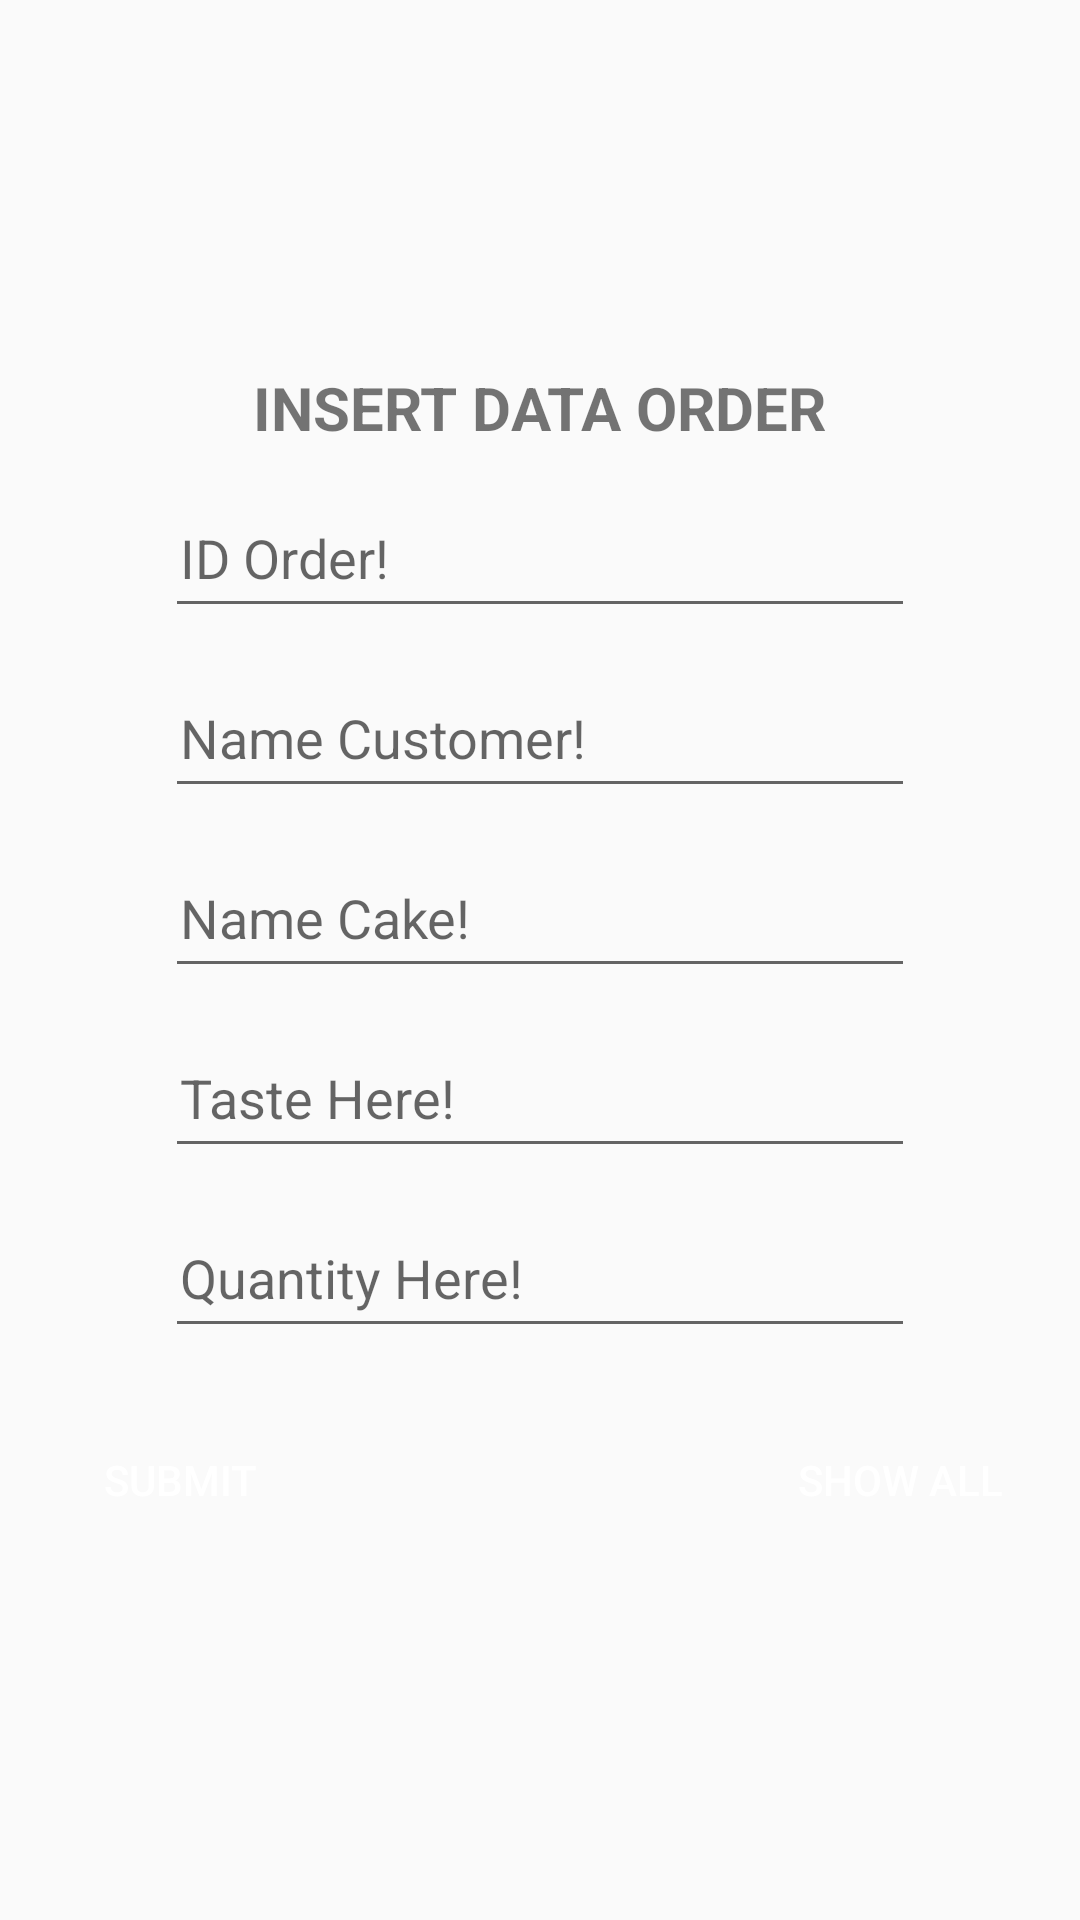

The Android layout XML behind this screen, and the referenced resources:
<!-- AndroidManifest.xml: application theme AppTheme -->
<!-- res/layout/activity_order.xml -->
<?xml version="1.0" encoding="utf-8"?>
<LinearLayout xmlns:android="http://schemas.android.com/apk/res/android"
    xmlns:app="http://schemas.android.com/apk/res-auto"
    xmlns:tools="http://schemas.android.com/tools"
    android:layout_width="match_parent"
    android:layout_height="match_parent"
    tools:context=".Order"
    android:orientation="vertical"
    android:gravity="center">
    <TextView
        android:layout_width="wrap_content"
        android:layout_height="wrap_content"
        android:text="INSERT DATA ORDER"
        android:textSize="20sp"
        android:textAlignment="center"
        android:gravity="center_horizontal"
        android:layout_margin="10dp"
        android:textStyle="bold"/>
    <EditText
        style="@style/editTextLogin"
        android:id="@+id/input_ido"
        android:hint="ID Order!"/>
    <EditText
        style="@style/editTextLogin"
        android:id="@+id/input_namao"
        android:hint="Name Customer!"/>
    <EditText
        style="@style/editTextLogin"
        android:id="@+id/input_kueo"
        android:hint="Name Cake!"/>
    <EditText
        style="@style/editTextLogin"
        android:id="@+id/input_rasao"
        android:hint="Taste Here!"/>
    <EditText
        style="@style/editTextLogin"
        android:id="@+id/input_jumlaho"
        android:hint="Quantity Here!"
        android:inputType="number"/>
    <LinearLayout
        android:layout_width="match_parent"
        android:layout_height="wrap_content"
        android:orientation="horizontal"
        android:gravity="center">
        <Button
            style="@style/btnlogin"
            android:id="@+id/btn_submit"
            android:text="Submit"/>

        <Button
            style="@style/btnlogin"
            android:id="@+id/btn_show"
            android:text="Show All"
            android:onClick="showAllOrder"/>
    </LinearLayout>
</LinearLayout>
<!-- resources referenced by this layout -->
<resources>
  <style name="btnlogin">
          <item name="android:layout_width">220dp</item>
          <item name="android:layout_height">wrap_content</item>
          <item name="android:background">@drawable/btn_login</item>
          <item name="android:textColor">@color/white</item>
          <item name="android:layout_margin">10dp</item>
      </style>
  <style name="editTextLogin">
          <item name="android:paddingLeft">5dp</item>
          <item name="android:layout_width">250dp</item>
          <item name="android:layout_height">50dp</item>
          <item name="android:layout_marginBottom">10dp</item>
          <item name="android:drawablePadding">10dp</item>
          <item name="android:textColor">@color/maincolor</item>
      </style>
  <style name="AppTheme" parent="Theme.AppCompat.Light.DarkActionBar">
          
          <item name="colorPrimary">@color/colorPrimary</item>
          <item name="colorPrimaryDark">@color/colorPrimaryDark</item>
          <item name="colorAccent">@color/colorAccent</item>
      </style>
  <color name="white">#FFFFFF</color>
  <color name="maincolor">#5b666e</color>
  <color name="colorPrimary">#6200EE</color>
  <color name="colorPrimaryDark">#3700B3</color>
  <color name="colorAccent">#03DAC5</color>
</resources>
